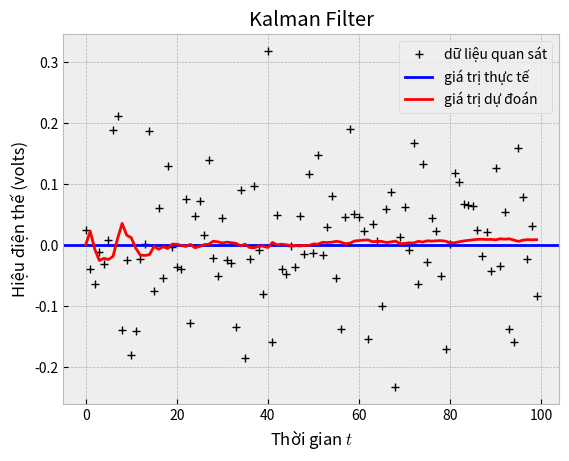

This chart was generated by the following Python code:
import numpy as np
import matplotlib.pyplot as plt
from matplotlib import style

style.use('bmh')

def simulate_volts(x, G, R):
    """
    Hàm lấy giá trị quan sát y từ mô hình quan sát
    y = Gx + v
    (với v là vector ngẫu nhiên v ~ N(0,R))

    :param x: numpy.array - vector thực tế x
    :param G: ma trận mô hình quan sát
    :param R: ma trận hiệp phương sai nhiễu quan sát

    :return y: numpy.array - vector ngẫu nhiên quan sát được
    """
    return G @ x + np.random.multivariate_normal(np.zeros(shape=R.shape[0]), R)

# Số lượng vòng lặp
n_iteration = 100

# Thật sự là -0.28 vols
x = np.array([[0]])

# Ma trận chuyển đổi trạng thái
A = np.array([[1]])
# Ma trận hiệp phương sai nhiễu hệ thống
Q = np.array([[1e-6]])
# Ma trận mô hình quan sát
G = np.array([[1]])
# Ma trận hiệp phương sai nhiễu quan sát
R = np.array([[0.01]])

list_of_x = []
list_of_y = []

# Thiết lập phân bố ban đầu
x_hat = np.array([[0]])
sigma = np.array([[0.1]])

for i in range(n_iteration):
    # Bước dự đoán (Prediction)
    x_hat = A @ x_hat
    sigma = A @ sigma @ A.T + Q
    print("Sigma: %r " % sigma)
    list_of_x.append(float(x_hat))

    # Bước đo lường (Measurement)
    y = simulate_volts(x, G, R)
    kalman_gain = sigma @ G.T @ np.linalg.inv(G @ sigma @ G.T + R)
    x_hat = x_hat + kalman_gain @ (y - G @ x_hat)
    sigma = (np.eye(len(sigma)) - kalman_gain @ G) @ sigma
    list_of_y.append(float(y))

# Vẽ nào
plt.plot(list_of_y,'k+',label='dữ liệu quan sát')
plt.axhline(x, color='b',label='giá trị thực tế')
plt.plot(list_of_x,'r-',label='giá trị dự đoán')
plt.legend()

plt.xlabel('Thời gian $t$')
plt.ylabel('Hiệu điện thế (volts)')
plt.title('Kalman Filter')

plt.show()